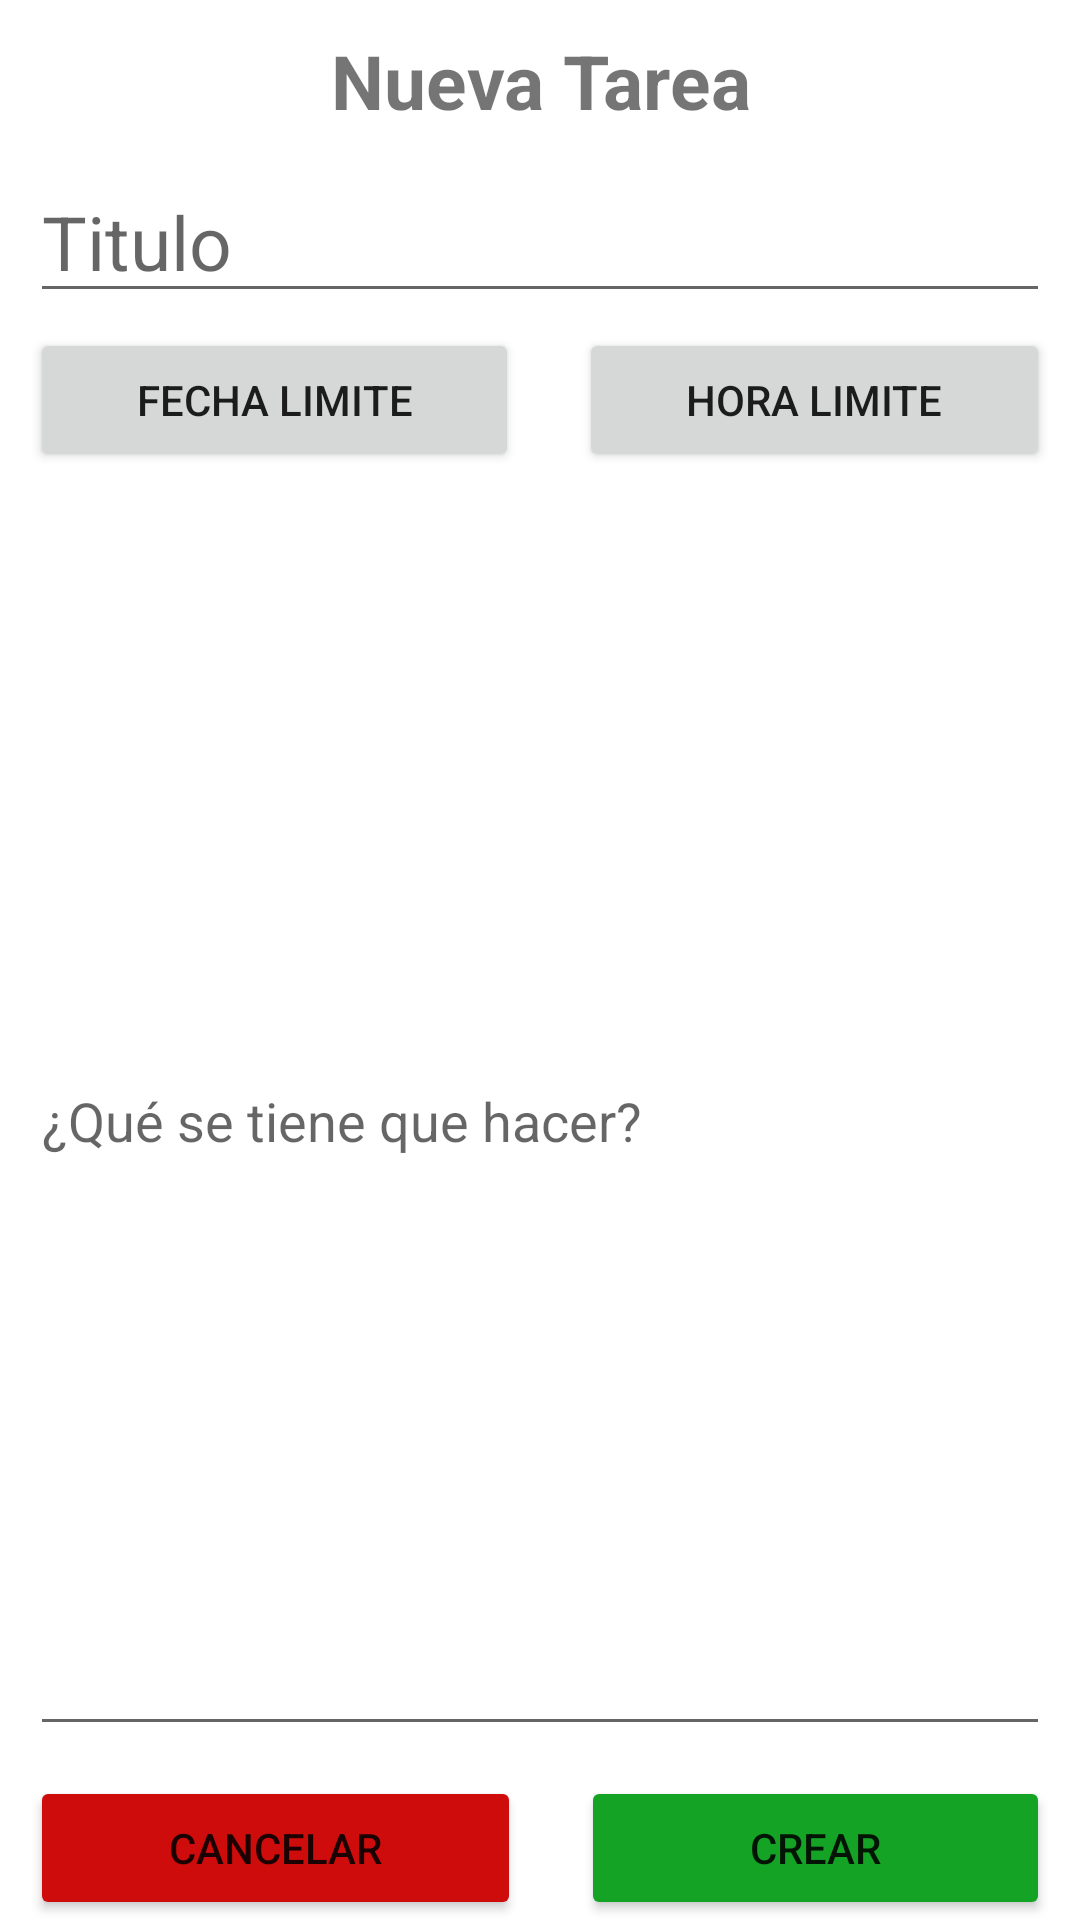

Reconstruct the res/layout file that produces this screen, plus the resources it refers to.
<!-- AndroidManifest.xml: application theme Theme.NotepadPro -->
<!-- res/layout/activity_task_form.xml -->
<?xml version="1.0" encoding="utf-8"?>
<LinearLayout xmlns:android="http://schemas.android.com/apk/res/android"
    xmlns:app="http://schemas.android.com/apk/res-auto"
    xmlns:tools="http://schemas.android.com/tools"
    android:layout_width="match_parent"
    android:layout_height="match_parent"
    tools:context=".TaskForm"
    android:orientation="vertical"
    android:paddingHorizontal="10dp">

    <TextView
        android:text="Nueva Tarea"
        android:textSize="25sp"
        android:textStyle="bold"
        android:textAlignment="center"
        android:layout_marginVertical="10dp"
        android:layout_width="match_parent"
        android:layout_height="wrap_content"/>

    <EditText
        android:id="@+id/taskTitleInput"
        android:hint="Titulo"
        android:textSize="25sp"
        android:layout_width="match_parent"
        android:layout_height="wrap_content"/>

    <LinearLayout
        android:layout_width="match_parent"
        android:layout_height="wrap_content"
        android:orientation="horizontal"
        android:layout_marginVertical="5dp">
        <Button
            android:id="@+id/dueDateButton"
            android:text="Fecha limite"
            android:layout_weight="1"
            android:layout_marginRight="10dp"
            android:layout_width="wrap_content"
            android:layout_height="wrap_content"
            android:onClick="OpenDatePicker"/>
        <Button
            android:id="@+id/dueTimeButton"
            android:text="Hora limite"
            android:layout_weight="1"
            android:layout_marginLeft="10dp"
            android:layout_width="wrap_content"
            android:layout_height="wrap_content"/>
    </LinearLayout>

    <EditText
        android:id="@+id/taskContentInput"
        android:hint="¿Qué se tiene que hacer?"
        android:layout_weight="1"
        android:layout_width="match_parent"
        android:layout_height="wrap_content" />

    <LinearLayout
        android:layout_width="match_parent"
        android:layout_height="wrap_content"
        android:orientation="horizontal"
        android:layout_marginTop="10dp">
        <Button
            android:text="Cancelar"
            android:backgroundTint="@color/danger_bg"
            android:layout_weight="1"
            android:layout_marginRight="10dp"
            android:layout_width="wrap_content"
            android:layout_height="wrap_content"
            android:onClick="CloseActivity"/>
        <Button
            android:id="@+id/acceptButton"
            android:text="Crear"
            android:layout_weight="1"
            android:backgroundTint="@color/success_bg"
            android:layout_marginLeft="10dp"
            android:layout_width="wrap_content"
            android:layout_height="wrap_content"
            android:onClick="CloseActivity"/>
    </LinearLayout>
</LinearLayout>
<!-- resources referenced by this layout -->
<resources>
  <color name="danger_bg">#cf0c0c</color>
  <color name="success_bg">#15a326</color>
  <style name="Theme.NotepadPro" parent="Theme.MaterialComponents.DayNight.DarkActionBar">
          
          <item name="colorPrimary">@color/purple_500</item>
          <item name="colorPrimaryVariant">@color/purple_700</item>
          <item name="colorOnPrimary">@color/white</item>
          
          <item name="colorSecondary">@color/teal_200</item>
          <item name="colorSecondaryVariant">@color/teal_700</item>
          <item name="colorOnSecondary">@color/black</item>
          
          <item name="android:statusBarColor">?attr/colorPrimaryVariant</item>
          
      </style>
  <color name="purple_500">#FF6200EE</color>
  <color name="purple_700">#FF3700B3</color>
  <color name="white">#FFFFFFFF</color>
  <color name="teal_200">#FF03DAC5</color>
  <color name="teal_700">#FF018786</color>
  <color name="black">#FF000000</color>
</resources>
